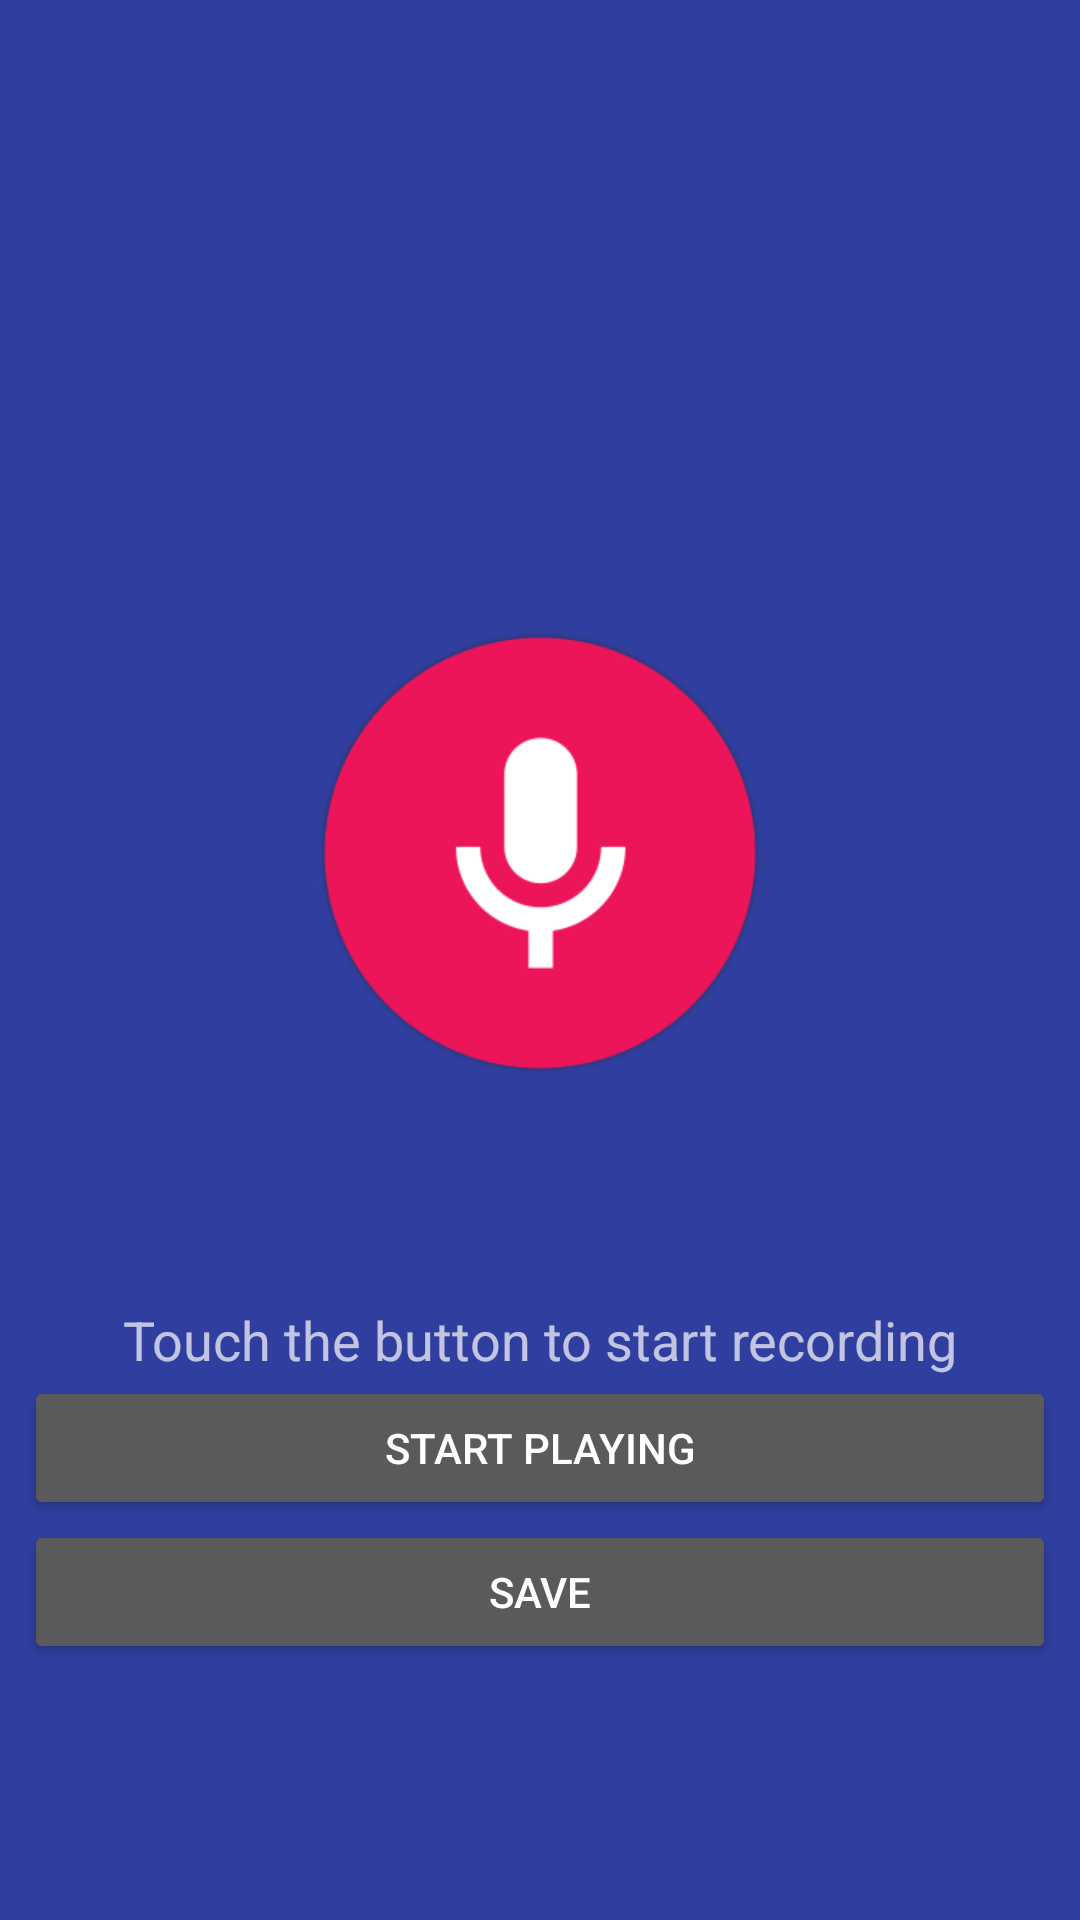

Reconstruct the res/layout file that produces this screen, plus the resources it refers to.
<!-- AndroidManifest.xml: application theme AppTheme -->
<!-- res/layout/log_add_sound.xml -->
<LinearLayout xmlns:android="http://schemas.android.com/apk/res/android"
    xmlns:tools="http://schemas.android.com/tools"
    android:layout_width="match_parent"
    android:orientation="vertical"
    android:layout_height="match_parent"
    tools:context=".LogAddAudioActivity">


    <android.support.v4.widget.DrawerLayout
        android:layout_width="match_parent"
        android:id="@+id/drawerLayout"
        android:layout_height="match_parent"
        android:background="@color/colorPrimaryDark">
        <LinearLayout
            android:orientation="vertical"
            android:layout_width="match_parent"
            android:background="@color/colorPrimaryDark"
            android:layout_height="match_parent"
            android:paddingLeft="8dp"
            android:paddingRight="8dp"
            android:paddingTop="8dp"
            android:baselineAligned="true">

                <LinearLayout
                    android:orientation="vertical"
                    android:layout_width="fill_parent"
                    android:layout_height="wrap_content"
                    android:layout_marginTop="70dp">

                    <TextView
                        android:layout_width="wrap_content"
                        android:layout_height="wrap_content"
                        android:textAppearance="?android:attr/textAppearanceLarge"
                        android:id="@+id/textView11"
                        android:layout_gravity="center_horizontal"
                        android:textSize="42sp" />

                    <ImageButton
                        android:layout_width="150dp"
                        android:layout_height="wrap_content"
                        android:scaleType="centerInside"
                        android:id="@+id/startRecord"
                        android:background="@color/colorPrimaryDark"
                        android:layout_gravity="center_horizontal"
                        android:src="@drawable/start_record" />

                    <TextView
                        android:layout_width="wrap_content"
                        android:layout_height="wrap_content"
                        android:textAppearance="?android:attr/textAppearanceMedium"
                        android:text="Touch the button to start recording"
                        android:id="@+id/textHint"
                        android:layout_gravity="center_horizontal"
                        android:textSize="18sp" />

                    <LinearLayout
                        android:orientation="vertical"
                        android:layout_width="fill_parent"
                        android:layout_height="fill_parent">

                        <Button
                            style="?android:attr/buttonStyleSmall"
                            android:layout_width="fill_parent"
                            android:layout_height="wrap_content"
                            android:text="Start Playing"
                            android:id="@+id/playSound"
                            android:layout_gravity="center_horizontal" />

                        <Button
                            style="?android:attr/buttonStyleSmall"
                            android:layout_width="fill_parent"
                            android:layout_height="wrap_content"
                            android:text="save"
                            android:id="@+id/submitSound"
                            android:layout_gravity="right" />
                    </LinearLayout>
                </LinearLayout>

        </LinearLayout>

    </android.support.v4.widget.DrawerLayout>

</LinearLayout>
<!-- resources referenced by this layout -->
<resources>
  <color name="colorPrimaryDark">#303f9f</color>
  <!-- drawable start_record: png bitmap (drawable, 18462 bytes) -->
  <style name="AppTheme" parent="Theme.AppCompat">
          
          <item name="colorPrimary">@color/colorPrimary</item>
          <item name="colorPrimaryDark">@color/colorPrimaryDark</item>
          <item name="android:windowNoTitle">true</item>
          <item name="windowActionBar">false</item>
          <item name="drawerArrowStyle">@style/DrawerArrowStyle</item>
  
      </style>
  <color name="colorPrimary">#3f51b5</color>
  <style name="DrawerArrowStyle" parent="Widget.AppCompat.DrawerArrowToggle">
          <item name="spinBars">true</item>
          <item name="color">@android:color/white</item>
      </style>
</resources>
